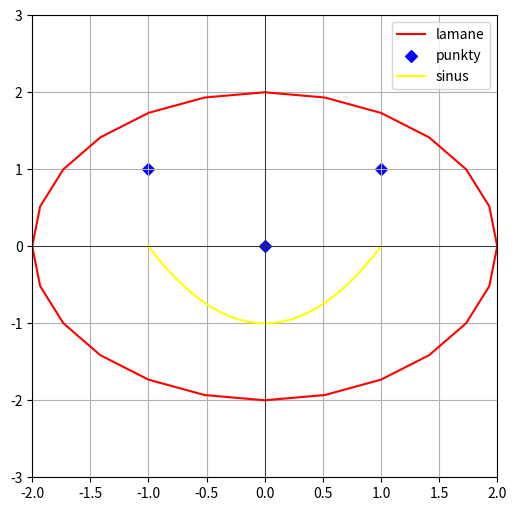

Write the Python code that produced this figure.
# wykresy

from matplotlib import pyplot as plt
import numpy as np

# wykres buzia
def zad3():

    # okreg
    theta = np.linspace(0, 2*np.pi, 25)
    r = 2
    x = r * np.cos(theta)
    y = r * np.sin(theta)

    # tworzenie wykresu
    plt.figure(figsize=(6, 6))
    plt.plot(x, y, color="red", label='lamane')

    # oczy i nos
    points_x = [1, -1, 0]
    points_y = [1, 1, 0]
    plt.scatter(points_x, points_y, color='blue', label='punkty', marker='D')

    # usmiech
    x = np.linspace(-1, 1, 100)
    y = x**2-1
    plt.plot(x, y, color='yellow', label='sinus')


    # zakresy osi
    plt.xlim(-2, 2)
    plt.ylim(-3, 3)

    plt.legend()

    # wyswietlenie
    plt.grid(True)
    plt.axhline(0, color='black', linewidth=0.5)
    plt.axvline(0, color='black', linewidth=0.5)
    plt.show()


zad3()